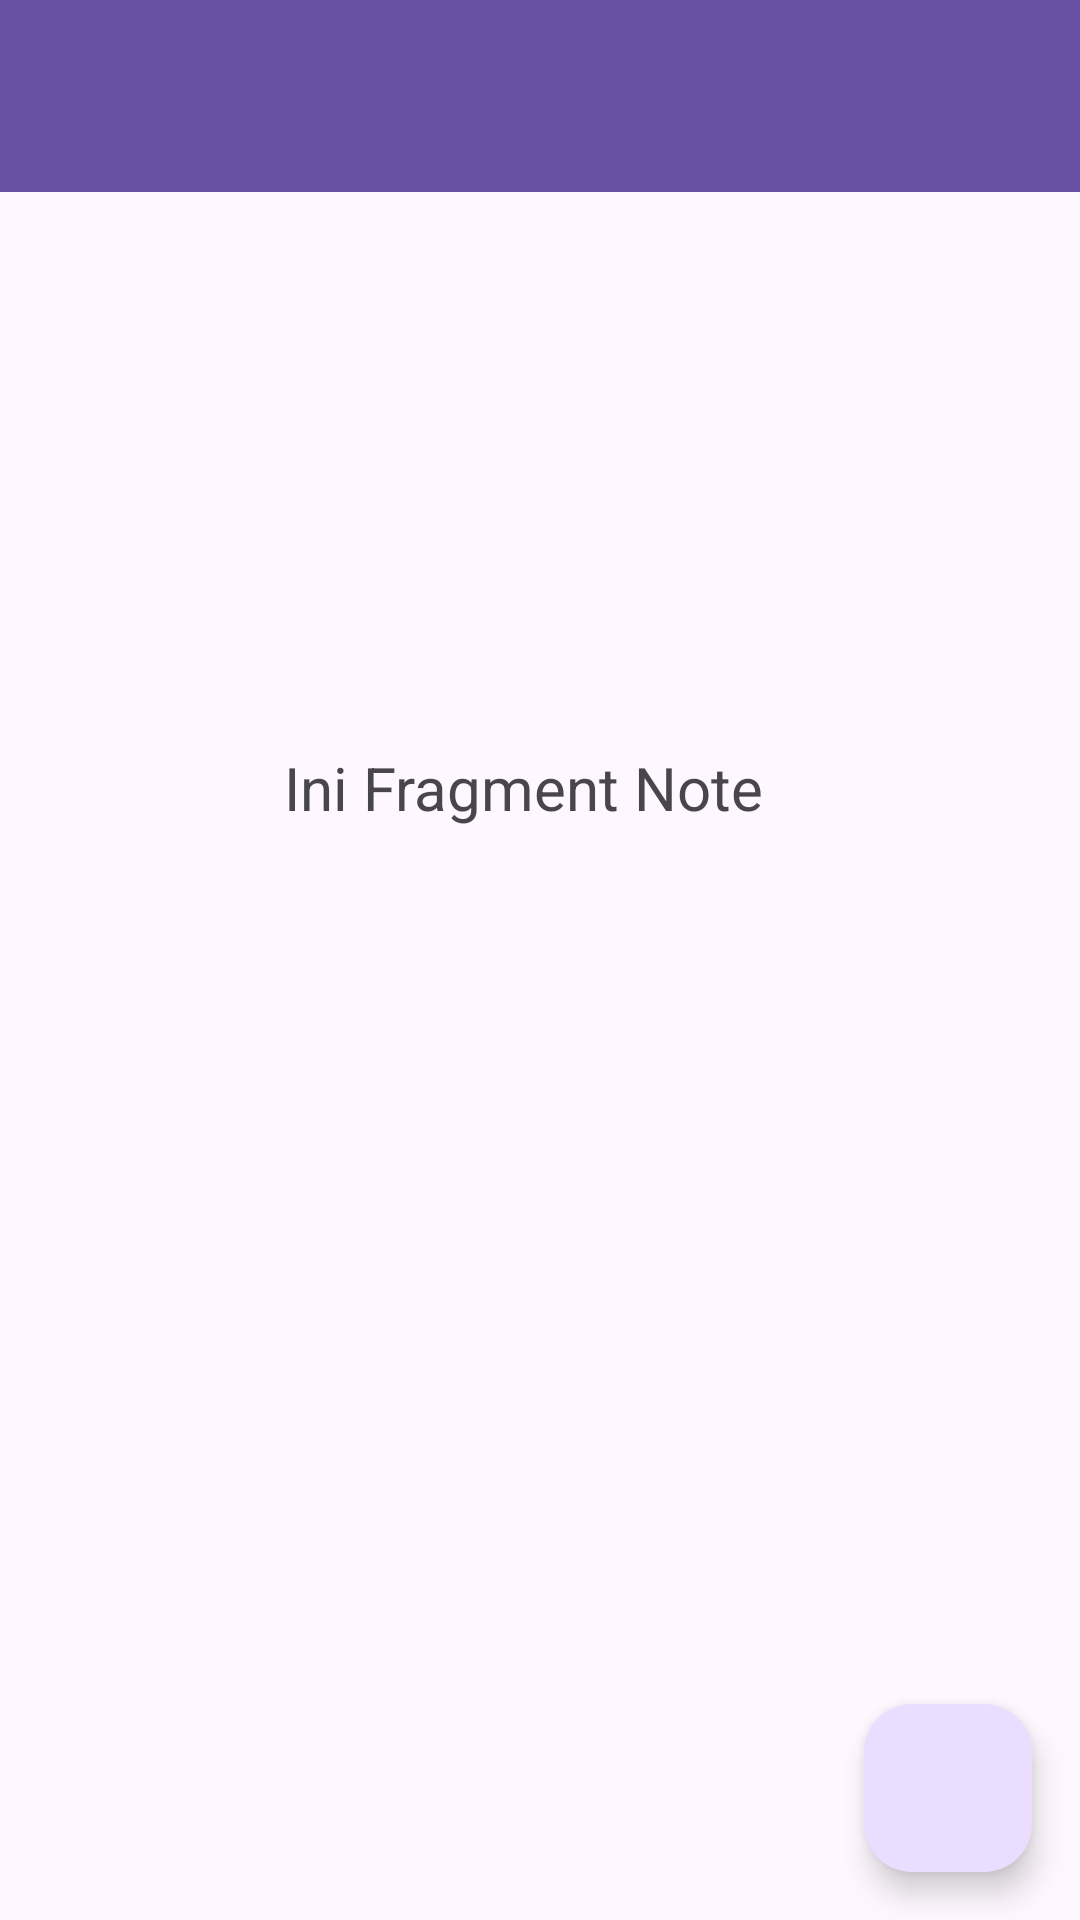

Reconstruct the res/layout file that produces this screen, plus the resources it refers to.
<!-- AndroidManifest.xml: application theme Theme.PaniApps -->
<!-- res/layout/fragment_note.xml -->
<?xml version="1.0" encoding="utf-8"?>
<androidx.constraintlayout.widget.ConstraintLayout xmlns:android="http://schemas.android.com/apk/res/android"
    xmlns:tools="http://schemas.android.com/tools"
    android:layout_width="match_parent"
    android:layout_height="match_parent"
    xmlns:app="http://schemas.android.com/apk/res-auto"
    tools:context=".data.note.NoteFragment">

    <androidx.appcompat.widget.Toolbar
        android:id="@+id/toolbar"
        android:layout_width="0dp"
        android:layout_height="?attr/actionBarSize"
        android:background="?attr/colorPrimary"
        app:titleTextColor="@android:color/white"
        app:layout_constraintTop_toTopOf="parent"
        app:layout_constraintStart_toStartOf="parent"
        app:layout_constraintEnd_toEndOf="parent" />

    <TextView
        android:id="@+id/textView7"
        android:layout_width="wrap_content"
        android:layout_height="wrap_content"
        android:layout_marginBottom="364dp"
        android:textSize="20dp"
        android:text="Ini Fragment Note"
        app:layout_constraintBottom_toBottomOf="parent"
        app:layout_constraintEnd_toEndOf="parent"
        app:layout_constraintHorizontal_bias="0.473"
        app:layout_constraintStart_toStartOf="parent" />

    <com.google.android.material.floatingactionbutton.FloatingActionButton
        android:id="@+id/fabAddNote"
        android:layout_width="wrap_content"
        android:layout_height="wrap_content"
        android:src="@drawable/ic_add"
        app:layout_constraintBottom_toBottomOf="parent"
        app:layout_constraintEnd_toEndOf="parent"
        android:layout_margin="16dp" />
    <androidx.recyclerview.widget.RecyclerView
        android:id="@+id/rvNotes"
        android:layout_width="0dp"
        android:layout_height="0dp"
        app:layout_constraintBottom_toBottomOf="parent"
        app:layout_constraintEnd_toEndOf="parent"
        app:layout_constraintStart_toStartOf="parent"
        app:layout_constraintTop_toBottomOf="@+id/toolbar" />

</androidx.constraintlayout.widget.ConstraintLayout>
<!-- resources referenced by this layout -->
<resources>
  <style name="Theme.PaniApps" parent="Base.Theme.PaniApps" />
  <style name="Base.Theme.PaniApps" parent="Theme.Material3.DayNight.NoActionBar">
          
          
      </style>
</resources>
